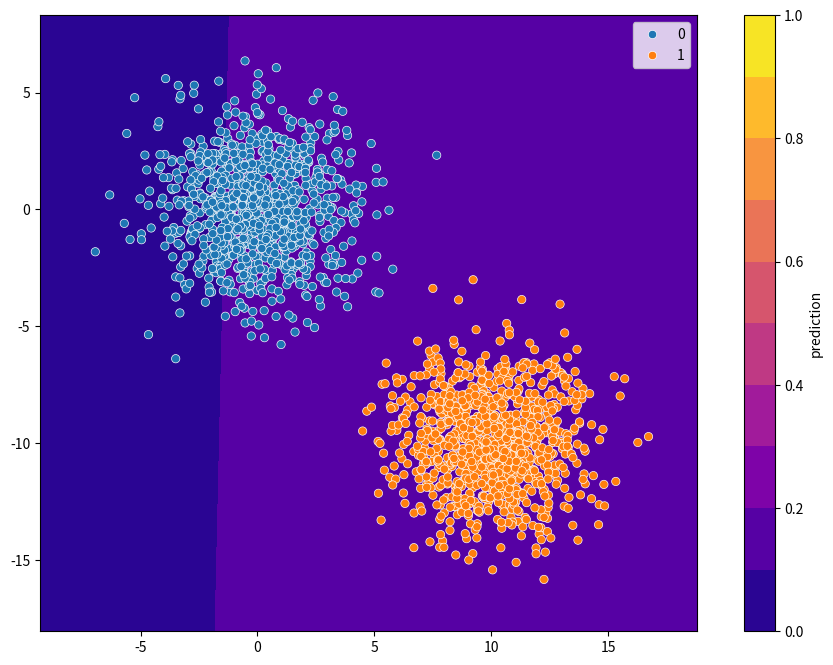

This chart was generated by the following Python code: (Note: this script raises an exception after producing the figure.)
import numpy as np
import os
import random as rd
import matplotlib.pyplot as plt
import seaborn as sns





# Classe du Perceptron
class Perceptron:

    # Initialisation avec des paramètres par défaut
    def __init__(self, learning_rate=0.01, passage=1):
        self.lr = learning_rate  # Taux d'apprentissage
        self.passage = passage  # Nombre d'itérations
        self.activation_func = self.sigmoid  # Fonction d'activation
        self.weights = None  # Poids du perceptron
        self.bias = None  # Biais du perceptron

        self.stock = [[np.copy(self.weights), np.copy(self.bias)]]
        self.nb_pass = 0

    def sigmoid(self, z):
        return 1 / (1 + np.exp(-z))

    # Méthode pour entraîner le perceptron
    def train(self, X, y):
        n_samples, n_features = X.shape

        # Initialisation des paramètres
        self.weights = np.zeros(n_features)
        #self.weights = np.array([-100.0, 0.01])
        self.bias = 0

        # Conversion de la sortie y en 0 et 1
        y_ = np.where(y > 0, 1, 0)

        # Apprentissage des poids
        for i in range(self.passage):
            for idx, x_i in enumerate(X):
                linear_output = np.dot(x_i, self.weights) + self.bias
                y_predicted = self.activation_func(linear_output)

                # Règle de mise à jour du perceptron
                update = self.lr * (y_[idx] - y_predicted)
                self.weights += update * x_i
                self.bias += update


            # sauvegarder l'étape
            self.visualisation(X, y, img_name=f'tmp-0-{i:03d}.svg')

        self.nb_pass += 1

    # Méthode pour prédire les sorties
    def predict(self, X, etape=-1):
        linear_output = np.dot(X, self.weights) + self.bias
        y_predicted = self.activation_func(linear_output)
        return y_predicted

    def predict_list(self, X, etape=-1):
        y_hat = []
        for x in X:
            y_hat.append(self.predict(x, etape=etape))
        return y_hat

    # Méthode pour visualiser les étapes d'apprentissage
    def visualiser(self, X, y, etape, savemod=True, folder="../", img_name=None, nb_levels=10):
        plt.figure(figsize=(12, 8))

        # Calcul de la frontière de décision
        xx, yy = np.meshgrid(np.linspace(X[:, 0].min(), X[:, 0].max(), 100),
                             np.linspace(X[:, 1].min(), X[:, 1].max(), 100))
        Z = self.predict(np.c_[xx.ravel(), yy.ravel()])
        Z = Z.reshape(xx.shape)

        # Tracé de la frontière de décision
        contour = plt.contourf(xx, yy, Z, alpha=1, cmap='plasma', levels=np.linspace(0, 1, nb_levels + 1))

        # Tracé des données
        sns.scatterplot(x=X[:, 0], y=X[:, 1], hue=y).set_aspect('equal')

        plt.colorbar(contour, label='prediction')

        # Paramètres esthétiques
        plt.xlabel('Feature 1')
        plt.ylabel('Feature 2')
        plt.title(f'Perceptron - Étape {etape}')
        plt.legend(loc='best')

        # Sauvegarde ou affichage de l'image
        if savemod:
            if img_name is None:
                img_name = f'fig{etape:03d}.svg'
            img_path = os.path.join(folder, img_name)
            plt.savefig(img_path, format='svg', transparent=True, bbox_inches='tight', pad_inches=0)
            print(f'{img_name} generated')
        else:
            plt.show()
        plt.close()

    def visualisation(self, data, labels, savemod=True, folder="../", img_name=None, etape=-1, nb_levels=10,
                      show_data=True, show_previsu=True):
        plt.figure(figsize=(12, 8))
        if show_previsu:
            hh = .02
            x_r = data[:, 0].max() - data[:, 0].min()
            y_r = data[:, 1].max() - data[:, 1].min()
            x_min, x_max = data[:, 0].min() - x_r / 10, data[:, 0].max() + x_r / 10
            y_min, y_max = data[:, 1].min() - y_r / 10, data[:, 1].max() + y_r / 10
            xx, yy = np.meshgrid(np.arange(x_min, x_max, (x_max - x_min) / 100),
                                 np.arange(y_min, y_max, (y_max - y_min) / 100))
            Z = np.array(self.predict_list(np.c_[xx.ravel(), yy.ravel()], etape=etape))
            Z = Z.reshape(xx.shape)

            # plt.title('Prédiction du réseau en fonction de la position', fontsize=16, color=LIGHT_COLOR)

            contour = plt.contourf(xx, yy, Z, alpha=1, levels=[i / nb_levels for i in range(nb_levels + 1)],
                                   cmap='plasma')

        if show_data:
            sns.scatterplot(x=data[:, 0], y=data[:, 1], hue=labels).set_aspect('equal')

        plt.colorbar(contour, label='prediction')
        if savemod:
            if img_name is None:
                img_name = f'fig{etape:03d}.svg'
            img_path = os.path.join(folder, img_name)
            plt.savefig(img_path, format='svg', transparent=True, bbox_inches='tight', pad_inches=0)
            # print(f'{img_name} generated')
            return img_name
        else:
            plt.show()
        plt.close()

    def get_w(self):
        return {'w0':self.weights[0],
                'w1':self.weights[1],
                'b':self.bias}

# Fonction pour générer les clusters
import numpy as np
import random as rd


def cluster(pos, size=100, etendue=(2, 2)):
    c = []
    for n in range(1, size + 1):
        # Modifier les décalages des moyennes pour déplacer les points
        x = rd.gauss(pos[0] + 5, etendue[0])  # Déplacement sur l'axe x
        y = rd.gauss(pos[1] - 5, etendue[1])  # Déplacement sur l'axe y
        c.append((x, y))
    return c


def clans1v1(center=(0, 0), dist=10, etendue=(2, 2)):
    # Décalage des centres des clusters
    p = np.array(cluster((center[0] + dist / 2, center[1] - dist / 2), size=1000, etendue=etendue) +
                 cluster((center[0] - dist / 2, center[1] + dist / 2), size=1000, etendue=etendue))
    l = [1 for _ in range(1000)] + [0 for _ in range(1000)]
    return p, l

if __name__ == '__main__':
    # Génération des données
    data, labels = clans1v1()

    # Création d'une instance de Perceptron
    p = Perceptron(passage=30)

    # Entraînement du Perceptron
    p.train(np.array(data), np.array(labels))
